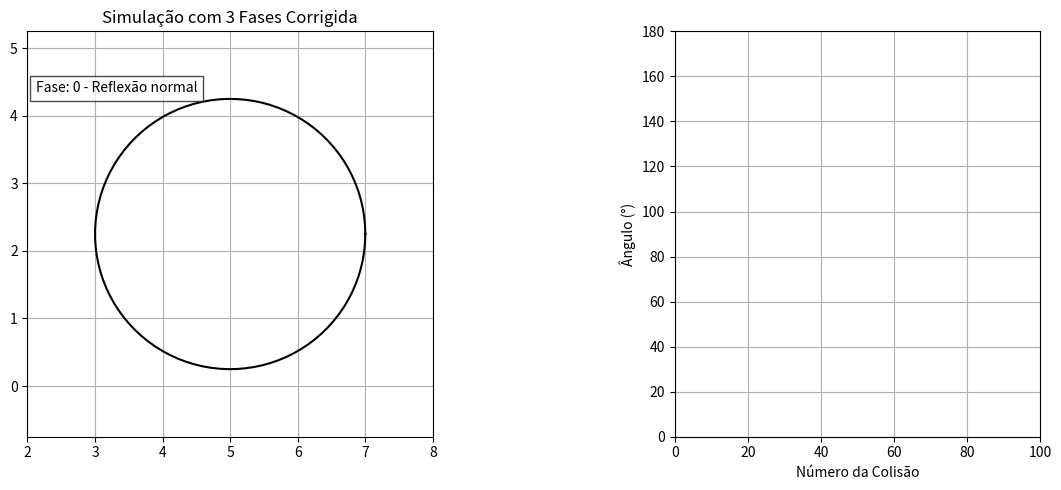

The script that saved this image:
import numpy as np
import matplotlib.pyplot as plt
from matplotlib.animation import FuncAnimation

# === Parâmetros do Círculo ===
centro = np.array([5.0, 2.25])
raio = 2.0

# === Funções do Círculo ===
def circulo(t):
    return centro.reshape(2, 1) + raio * np.vstack([np.cos(t), np.sin(t)])

def ponto_circulo(t):
    return centro + raio * np.array([np.cos(t), np.sin(t)])

def derivada_circulo(t):
    return raio * np.array([-np.sin(t), np.cos(t)])

# === Funções de Apoio ===
def normal_circulo(t):
    return np.array([np.cos(t), np.sin(t)])

def tangente_circulo(t):
    derivada = derivada_circulo(t)
    return derivada / np.linalg.norm(derivada)

def refletir_vetor(v, normal):
    normal = normal / np.linalg.norm(normal)
    return v - 2 * np.dot(v, normal) * normal

def calcula_angulo(v1, v2):
    v1_u = v1 / np.linalg.norm(v1)
    v2_u = v2 / np.linalg.norm(v2)
    cos_theta = np.clip(np.dot(v1_u, v2_u), -1.0, 1.0)
    return np.degrees(np.arccos(cos_theta))

def encontrar_proxima_colisao(ponto, direcao):
    a = np.dot(direcao, direcao)
    b = 2 * np.dot(direcao, ponto - centro)
    c = np.dot(ponto - centro, ponto - centro) - raio**2
    
    discriminant = b**2 - 4*a*c
    if discriminant <= 0:
        return None
    
    t1 = (-b + np.sqrt(discriminant)) / (2*a)
    t2 = (-b - np.sqrt(discriminant)) / (2*a)
    
    # Escolhe o menor t positivo maior que um pequeno epsilon
    t_candidates = [t for t in [t1, t2] if t > 1e-5]
    if not t_candidates:
        return None
    t = min(t_candidates)
    return ponto + t * direcao

# === Variáveis de Estado ===
class EstadoSimulacao:
    def __init__(self):
        self.pos = np.array([5.0, 2.25])
        self.vel = np.array([0.8, 0.6])
        self.trajetoria = [self.pos.copy()]
        self.angulos = []
        self.colisoes = []
        self.fase = 0
        self.ponto_anterior = None
        self.tangente_anterior = None
        self.proximo_ponto = None
        self.contador_colisoes = 0
        self.ultima_colisao = None

estado = EstadoSimulacao()

# === Configuração do Gráfico ===
fig, (ax, ax2) = plt.subplots(1, 2, figsize=(14, 5), gridspec_kw={'width_ratios': [3, 1]})

theta_plot = np.linspace(0, 2*np.pi, 100)
circ_plot = circulo(theta_plot)
linha_circular, = ax.plot(circ_plot[0, :], circ_plot[1, :], color="black", label="Círculo")

bolinha, = ax.plot([], [], 'ro', markersize=6)
trajeto, = ax.plot([], [], 'r-', linewidth=1)
linha_tangente, = ax.plot([], [], 'g--', linewidth=1, alpha=0.5)
ponto_alvo, = ax.plot([], [], 'go', markersize=8, alpha=0.5)
texto_angulo = ax.text(0.02, 0.95, '', transform=ax.transAxes, fontsize=10,
                      bbox=dict(facecolor='white', alpha=0.7))
texto_fase = ax.text(0.02, 0.85, '', transform=ax.transAxes, fontsize=10,
                    bbox=dict(facecolor='white', alpha=0.7))

ax.set_xlim(centro[0]-raio-1, centro[0]+raio+1)
ax.set_ylim(centro[1]-raio-1, centro[1]+raio+1)
ax.set_aspect('equal')
ax.grid(True)
ax.set_title("Simulação com 3 Fases Corrigida")

plot_angulo, = ax2.plot([], [], 'bo-', markersize=3)
ax2.set_xlim(0, 100)
ax2.set_ylim(0, 180)
ax2.set_xlabel("Número da Colisão")
ax2.set_ylabel("Ângulo (°)")
ax2.grid(True)

# === Animação ===
def init():
    bolinha.set_data([], [])
    trajeto.set_data([], [])
    linha_tangente.set_data([], [])
    ponto_alvo.set_data([], [])
    texto_angulo.set_text('')
    texto_fase.set_text('Fase: 0 - Reflexão normal')
    plot_angulo.set_data([], [])
    return bolinha, trajeto, linha_tangente, ponto_alvo, texto_angulo, texto_fase, plot_angulo

def update(frame):
    global estado
    delta_t = 0.05
    nova_pos = estado.pos + estado.vel * delta_t
    distancia = np.linalg.norm(nova_pos - centro)
    
    if estado.fase == 2:
        # Mover a bolinha em direção ao ponto tangente salvo (proximo_ponto)
        if estado.proximo_ponto is not None:
            direcao = estado.proximo_ponto - estado.pos
            distancia_alvo = np.linalg.norm(direcao)
            if distancia_alvo < 0.05:
                # Chegou no ponto tangente, voltar pra fase 1 para recalcular próximo ponto
                estado.pos = estado.proximo_ponto.copy()
                estado.fase = 1
                texto_fase.set_text('Fase: 1 - Recalcular ponto tangente')
            else:
                # Atualiza velocidade para seguir em direção ao ponto tangente
                estado.vel = direcao / distancia_alvo * 0.8
                estado.pos = estado.pos + estado.vel * delta_t
    
    elif estado.fase == 1:
        # Na fase 1 recalculamos o próximo ponto tangente a partir do ponto anterior e tangente
        if estado.ponto_anterior is not None and estado.tangente_anterior is not None:
            # Atualiza o ponto anterior para a posição atual
            estado.ponto_anterior = estado.pos.copy()
            # Tangente anterior já está salva, calcula próxima colisão ao longo da tangente
            estado.proximo_ponto = encontrar_proxima_colisao(estado.ponto_anterior, estado.tangente_anterior)
            if estado.proximo_ponto is not None:
                estado.fase = 2
                texto_fase.set_text('Fase: 2 - Mover para ponto alvo')
            else:
                # Se não encontrar próximo ponto, apenas move normalmente
                estado.pos = nova_pos
        else:
            # Se ainda não tem ponto e tangente anterior (ex: no começo), muda pra fase 0
            estado.fase = 0
            texto_fase.set_text('Fase: 0 - Reflexão normal')
    
    elif distancia >= raio * 0.99:
        # Aqui tratamos colisão normal com o círculo
        t = np.arctan2(estado.pos[1]-centro[1], estado.pos[0]-centro[0])
        ponto_colisao = ponto_circulo(t)
        estado.pos = ponto_colisao
        normal = normal_circulo(t)
        tangente = tangente_circulo(t)
        
        estado.contador_colisoes += 1
        estado.ultima_colisao = ponto_colisao
        
        if estado.fase == 0:
            estado.vel = refletir_vetor(estado.vel, normal)
            estado.fase = 1
            texto_fase.set_text('Fase: 1 - Salvar ponto e calcular tangente')
        
        elif estado.fase == 1:
            estado.ponto_anterior = ponto_colisao
            estado.tangente_anterior = tangente
            estado.proximo_ponto = encontrar_proxima_colisao(ponto_colisao, tangente)
            estado.fase = 2
            texto_fase.set_text('Fase: 2 - Mover para ponto alvo')
        
        angulo = calcula_angulo(-estado.vel, normal)
        estado.angulos.append(angulo)
        estado.colisoes.append(estado.contador_colisoes)
        
        texto_angulo.set_text(f"Colisão {estado.contador_colisoes}\nÂngulo: {angulo:.1f}°")
    else:
        # Movimento normal (fase 0 ou caso especial)
        estado.pos = nova_pos
    
    estado.trajetoria.append(estado.pos.copy())
    
    # Atualiza linha tangente e ponto alvo
    if estado.fase >= 1 and estado.proximo_ponto is not None and estado.ponto_anterior is not None:
        linha_tangente.set_data(
            [estado.ponto_anterior[0], estado.proximo_ponto[0]],
            [estado.ponto_anterior[1], estado.proximo_ponto[1]]
        )
        ponto_alvo.set_data([estado.proximo_ponto[0]], [estado.proximo_ponto[1]])
    else:
        linha_tangente.set_data([], [])
        ponto_alvo.set_data([], [])
    
    bolinha.set_data(estado.pos[0], estado.pos[1])
    trajeto.set_data([p[0] for p in estado.trajetoria], [p[1] for p in estado.trajetoria])
    
    if estado.angulos:
        plot_angulo.set_data(estado.colisoes, estado.angulos)
        ax2.set_xlim(0, max(10, estado.contador_colisoes+1))
    
    return bolinha, trajeto, linha_tangente, ponto_alvo, texto_angulo, texto_fase, plot_angulo

ani = FuncAnimation(fig, update, frames=1000, init_func=init, blit=True, interval=20)
plt.tight_layout()
plt.show()
